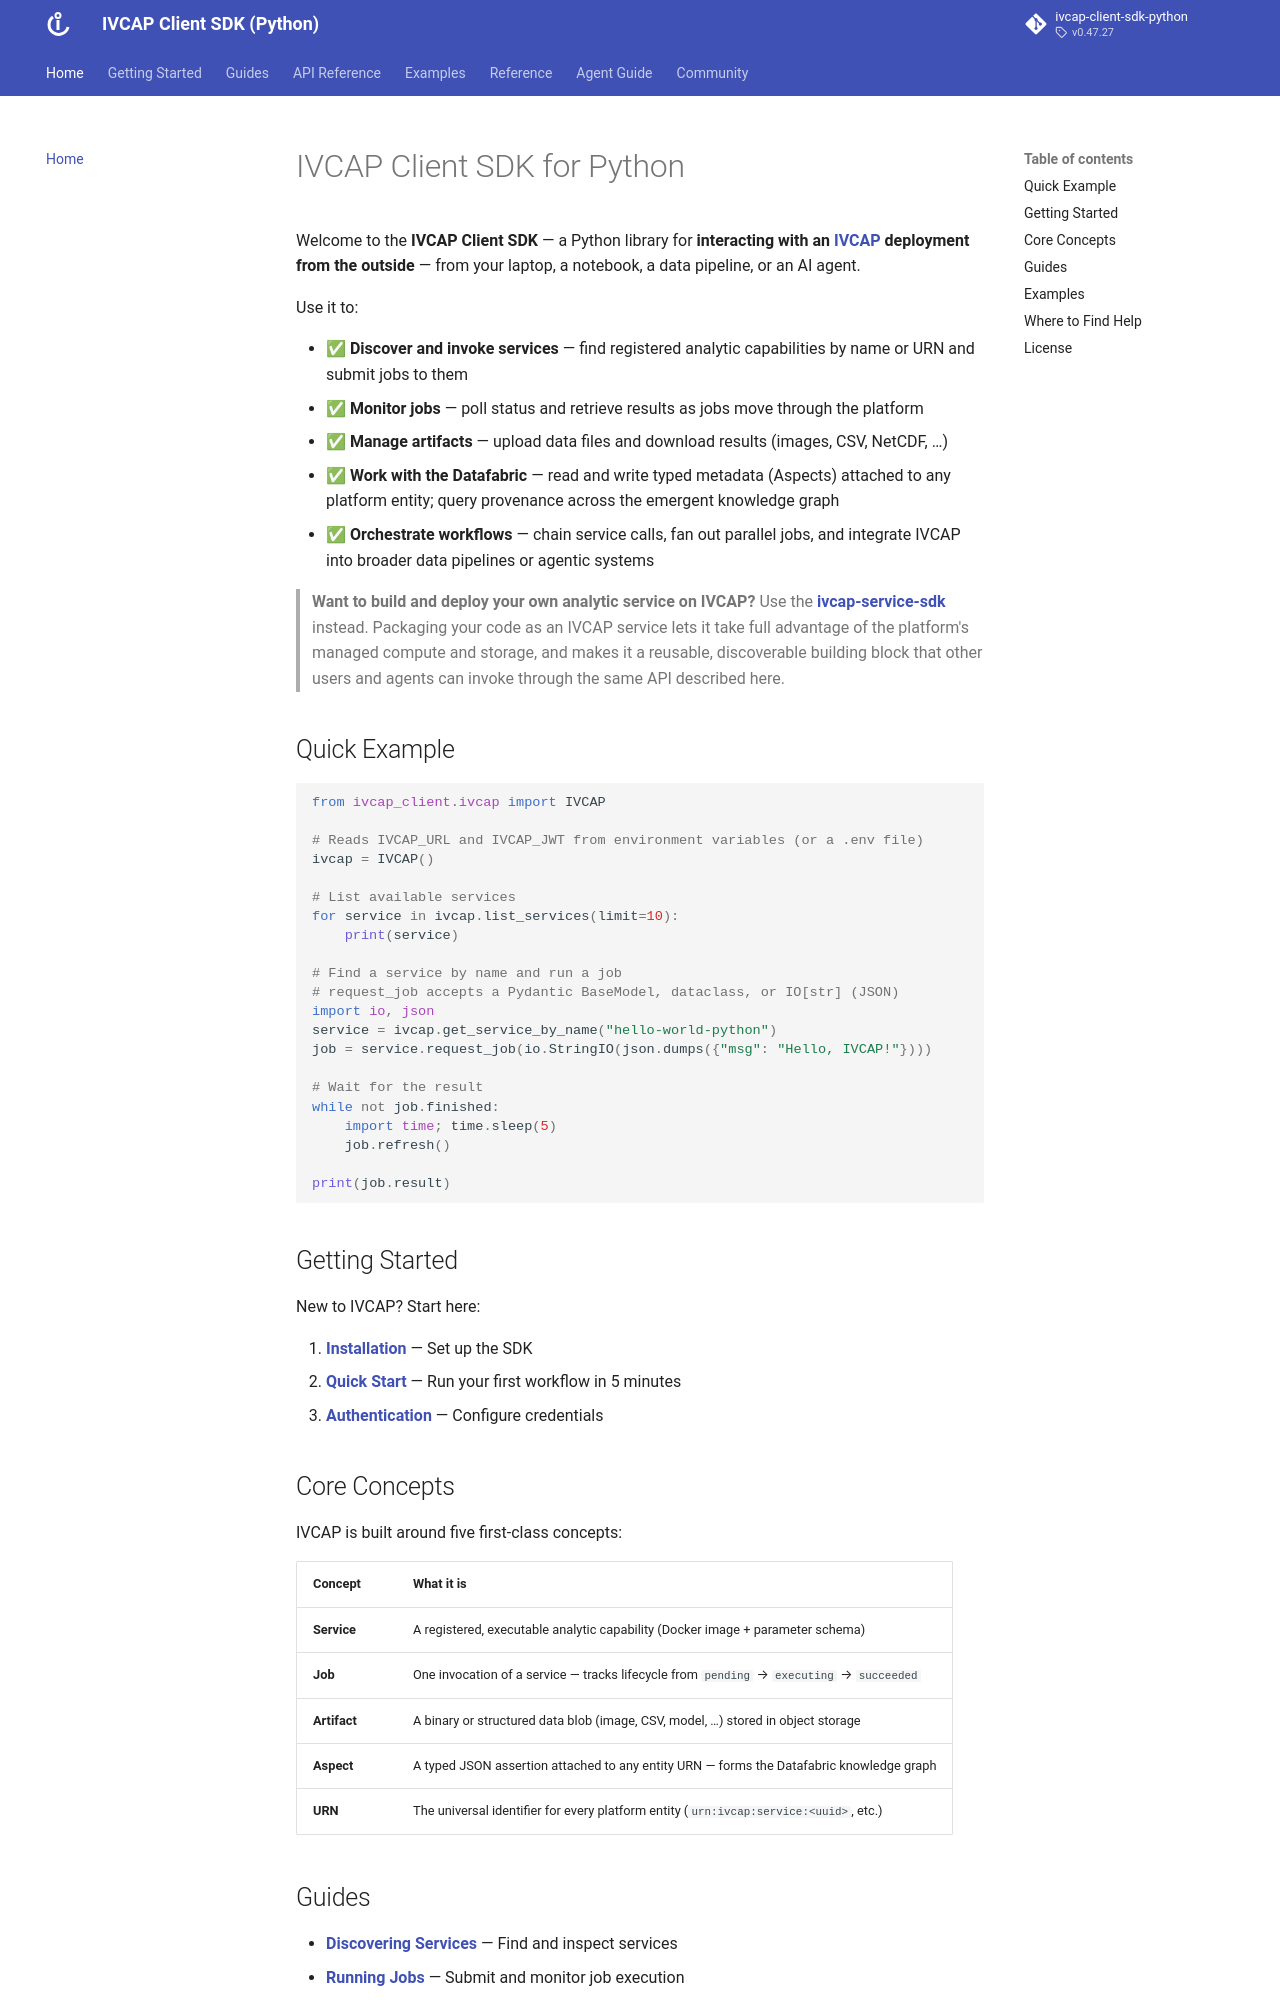

repository: ivcap-works/ivcap-client-sdk-python · page: index.html · generator: mkdocs

# IVCAP Client SDK for Python

Welcome to the **IVCAP Client SDK** — a Python library for **interacting with an
[IVCAP](https://github.com/reinventingscience/ivcap-core/) deployment from the outside** — from your laptop,
a notebook, a data pipeline, or an AI agent.

Use it to:

- ✅ **Discover and invoke services** — find registered analytic capabilities by name or URN and submit jobs to them
- ✅ **Monitor jobs** — poll status and retrieve results as jobs move through the platform
- ✅ **Manage artifacts** — upload data files and download results (images, CSV, NetCDF, …)
- ✅ **Work with the Datafabric** — read and write typed metadata (Aspects) attached to any platform entity; query provenance across the emergent knowledge graph
- ✅ **Orchestrate workflows** — chain service calls, fan out parallel jobs, and integrate IVCAP into broader data pipelines or agentic systems

> **Want to build and deploy your own analytic service on IVCAP?**
> Use the [**ivcap-service-sdk**](https://pypi.org/project/ivcap_service/) instead.
> Packaging your code as an IVCAP service lets it take full advantage of the platform's
> managed compute and storage, and makes it a reusable, discoverable building block
> that other users and agents can invoke through the same API described here.

## Quick Example

```python
from ivcap_client.ivcap import IVCAP

# Reads IVCAP_URL and IVCAP_JWT from environment variables (or a .env file)
ivcap = IVCAP()

# List available services
for service in ivcap.list_services(limit=10):
    print(service)

# Find a service by name and run a job
# request_job accepts a Pydantic BaseModel, dataclass, or IO[str] (JSON)
import io, json
service = ivcap.get_service_by_name("hello-world-python")
job = service.request_job(io.StringIO(json.dumps({"msg": "Hello, IVCAP!"})))

# Wait for the result
while not job.finished:
    import time; time.sleep(5)
    job.refresh()

print(job.result)
```

## Getting Started

New to IVCAP? Start here:

1. **[Installation](getting-started/installation.md)** — Set up the SDK
2. **[Quick Start](getting-started/quick-start.md)** — Run your first workflow in 5 minutes
3. **[Authentication](getting-started/authentication.md)** — Configure credentials

## Core Concepts

IVCAP is built around five first-class concepts:

| Concept | What it is |
|---|---|
| **Service** | A registered, executable analytic capability (Docker image + parameter schema) |
| **Job** | One invocation of a service — tracks lifecycle from `pending` → `executing` → `succeeded` |
| **Artifact** | A binary or structured data blob (image, CSV, model, …) stored in object storage |
| **Aspect** | A typed JSON assertion attached to any entity URN — forms the Datafabric knowledge graph |
| **URN** | The universal identifier for every platform entity (`urn:ivcap:service:<uuid>`, etc.) |
